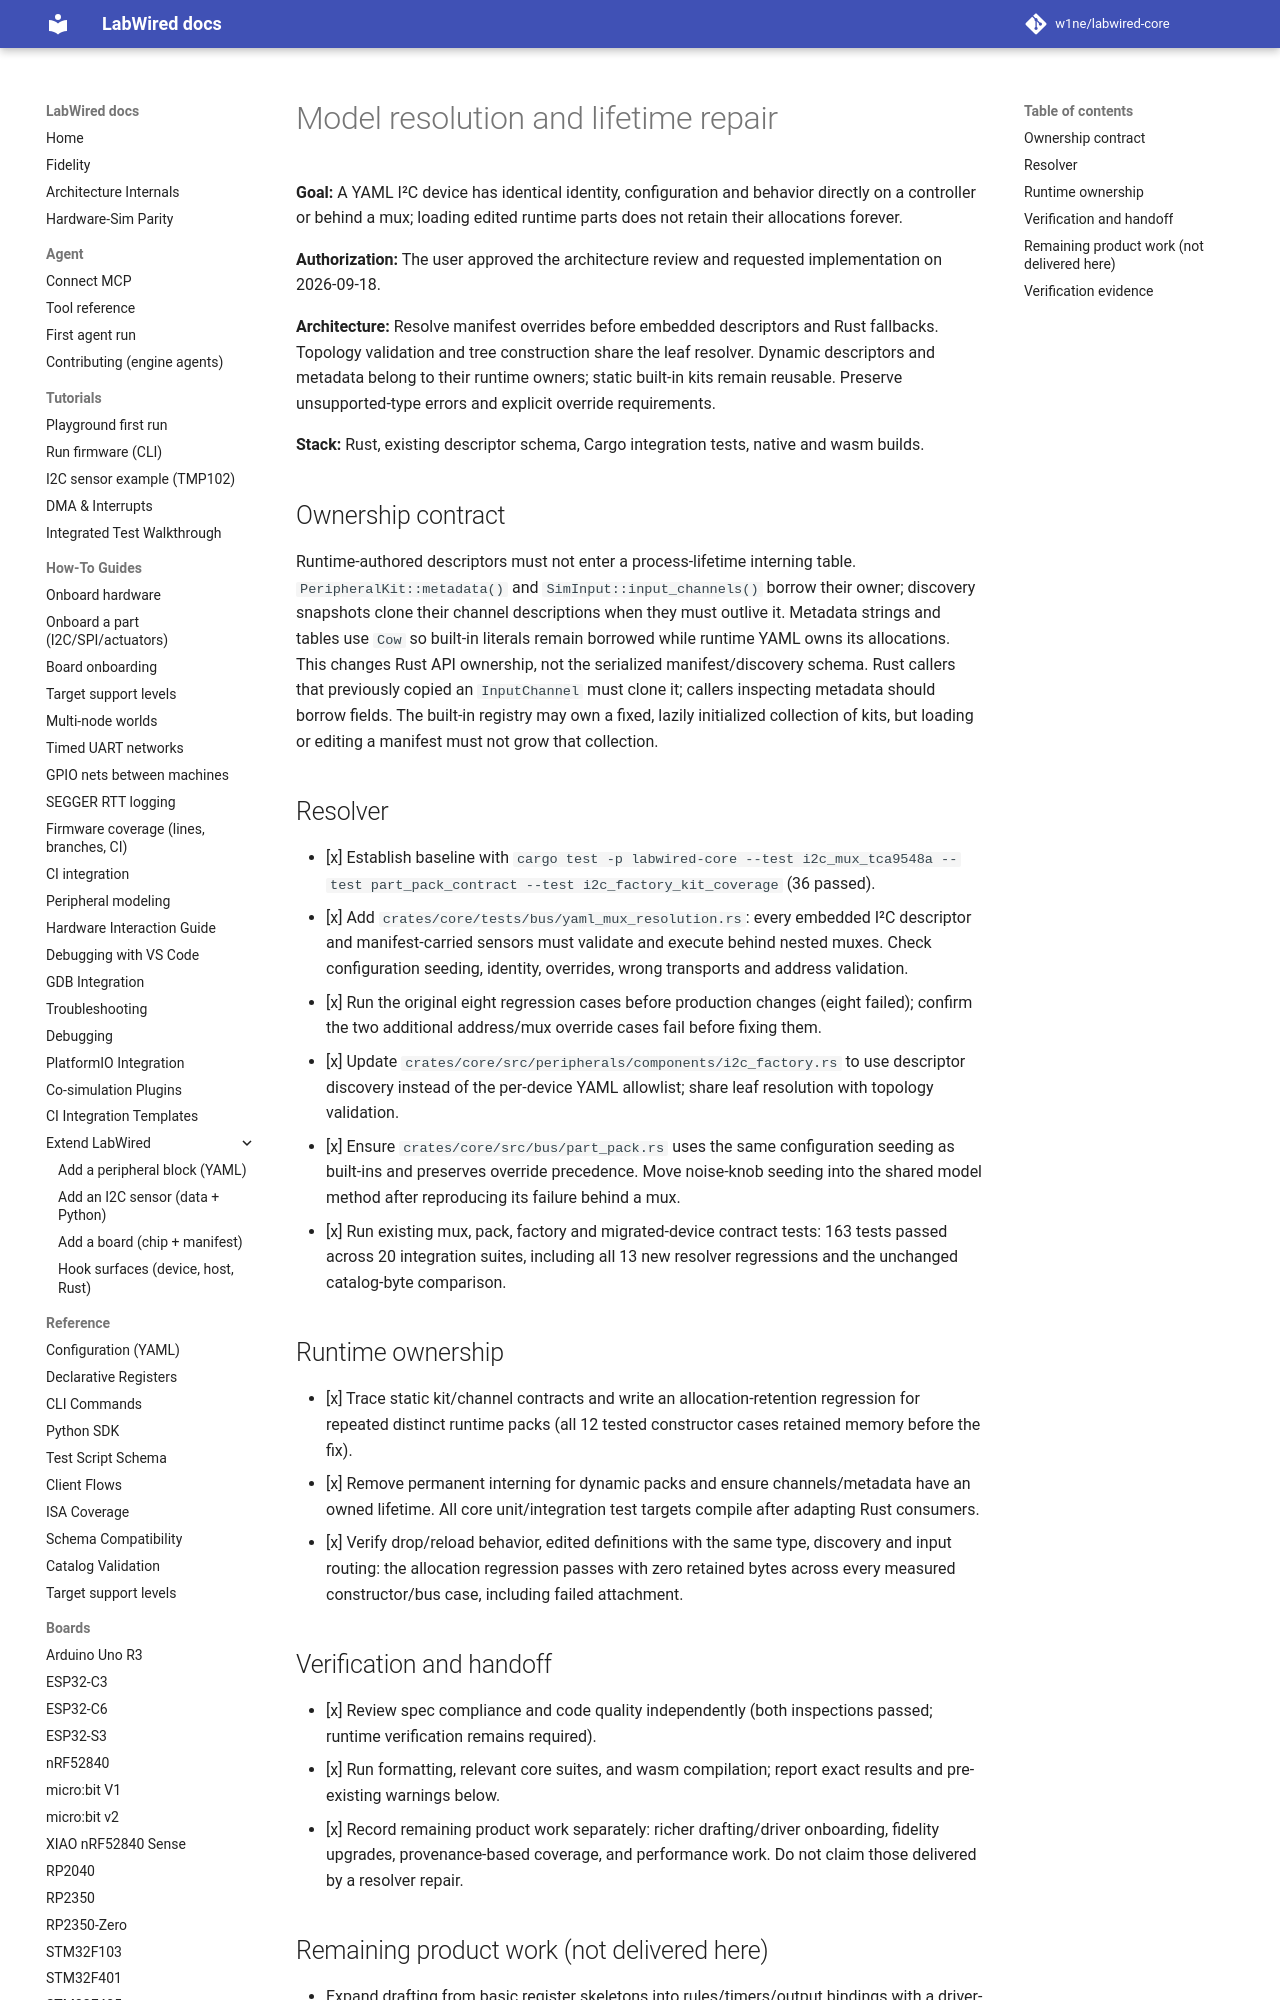

repository: CrispStrobe/labwired-core · page: superpowers/plans/2026-09-18-model-resolution-lifetimes/index.html · generator: mkdocs

# Model resolution and lifetime repair

**Goal:** A YAML I²C device has identical identity, configuration and behavior directly on a controller or behind a mux; loading edited runtime parts does not retain their allocations forever.

**Authorization:** The user approved the architecture review and requested implementation on 2026-09-18.

**Architecture:** Resolve manifest overrides before embedded descriptors and Rust fallbacks. Topology validation and tree construction share the leaf resolver. Dynamic descriptors and metadata belong to their runtime owners; static built-in kits remain reusable. Preserve unsupported-type errors and explicit override requirements.

**Stack:** Rust, existing descriptor schema, Cargo integration tests, native and wasm builds.

## Ownership contract

Runtime-authored descriptors must not enter a process-lifetime interning table.
`PeripheralKit::metadata()` and `SimInput::input_channels()` borrow their owner;
discovery snapshots clone their channel descriptions when they must outlive it.
Metadata strings and tables use `Cow` so built-in literals remain borrowed while
runtime YAML owns its allocations. This changes Rust API ownership, not the
serialized manifest/discovery schema. Rust callers that previously copied an
`InputChannel` must clone it; callers inspecting metadata should borrow fields.
The built-in registry may own a fixed, lazily initialized collection of kits,
but loading or editing a manifest must not grow that collection.
